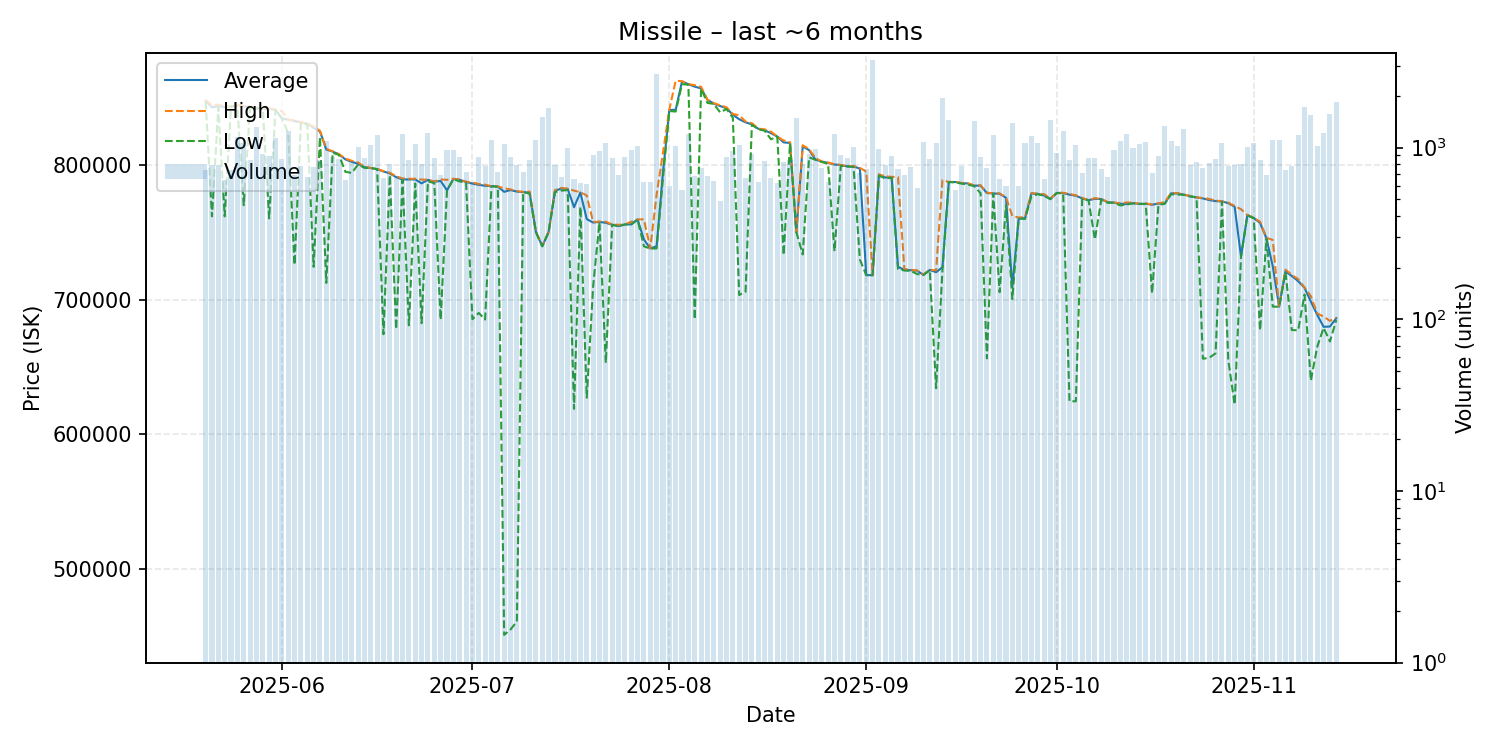

Data behind this chart, as committed beside it:
date, average, highest, lowest, order_count, volume
2025-05-20, 847500, 848300, 847000, 240, 740
2025-05-21, 842700, 844100, 761800, 247, 787
2025-05-22, 843700, 844800, 842600, 249, 791
2025-05-23, 843000, 843400, 761800, 250, 645
2025-05-24, 843500, 843500, 843400, 296, 738
2025-05-25, 844500, 844500, 843400, 333, 1157
2025-05-26, 843400, 843700, 770100, 311, 1059
2025-05-27, 843000, 843300, 842700, 273, 848
2025-05-28, 842000, 842500, 841900, 347, 1324
2025-05-29, 841900, 842100, 841800, 295, 913
2025-05-30, 841500, 842000, 760300, 335, 898
2025-05-31, 840850, 841100, 840600, 346, 1138
2025-06-01, 834700, 840000, 834200, 347, 855
2025-06-02, 833500, 833600, 823800, 276, 1241
2025-06-03, 832600, 833100, 725800, 236, 693
2025-06-04, 831400, 831700, 830900, 249, 786
2025-06-05, 830600, 830700, 830000, 277, 673
2025-06-06, 827500, 828600, 724300, 308, 773
2025-06-07, 824900, 825300, 820700, 290, 842
2025-06-08, 811400, 811900, 712400, 314, 1099
2025-06-09, 809900, 810100, 809000, 325, 878
2025-06-10, 807800, 808000, 807400, 256, 863
2025-06-11, 804100, 804700, 794900, 212, 650
2025-06-12, 802300, 803100, 794000, 263, 830
2025-06-13, 800800, 801800, 800300, 281, 1003
2025-06-14, 798350, 798500, 797800, 280, 866
2025-06-15, 797700, 797700, 797700, 279, 1041
2025-06-16, 796900, 796900, 796800, 308, 1178
2025-06-17, 795100, 795400, 674300, 226, 668
2025-06-18, 793700, 794100, 792400, 237, 807
2025-06-19, 790900, 791600, 678100, 261, 682
2025-06-20, 789200, 789900, 788900, 277, 1196
2025-06-21, 789200, 789700, 680900, 326, 847
2025-06-22, 789200, 789700, 786200, 284, 1052
2025-06-23, 786300, 789100, 682500, 254, 803
2025-06-24, 788900, 789000, 787900, 268, 1221
2025-06-25, 787500, 787600, 786400, 282, 870
2025-06-26, 788100, 789200, 685100, 220, 696
2025-06-27, 781100, 788900, 780900, 253, 968
2025-06-28, 789600, 789700, 789400, 262, 962
2025-06-29, 788900, 789200, 787700, 282, 877
2025-06-30, 787300, 787500, 786900, 190, 724
2025-07-01, 786150, 786900, 685400, 219, 628
2025-07-02, 785200, 785800, 690100, 231, 884
2025-07-03, 784500, 785300, 685200, 259, 779
2025-07-04, 784200, 784200, 784100, 228, 1100
2025-07-05, 783900, 784000, 783800, 256, 717
2025-07-06, 780000, 782600, 451100, 264, 1043
2025-07-07, 781300, 781800, 455100, 276, 886
2025-07-08, 780200, 780500, 461000, 247, 796
2025-07-09, 779800, 780000, 779600, 236, 721
2025-07-10, 779500, 780200, 778800, 220, 849
2025-07-11, 750200, 750300, 750100, 248, 1110
2025-07-12, 739600, 739900, 739600, 282, 1516
2025-07-13, 750200, 750300, 750100, 275, 1690
2025-07-14, 780900, 781300, 779800, 221, 795
2025-07-15, 782400, 782900, 780900, 210, 678
2025-07-16, 782200, 782300, 781300, 198, 989
2025-07-17, 768600, 780900, 618900, 224, 658
2025-07-18, 779500, 779700, 768800, 203, 625
... 119 more rows
